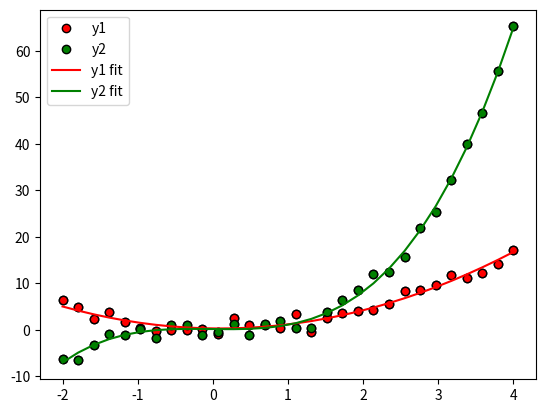
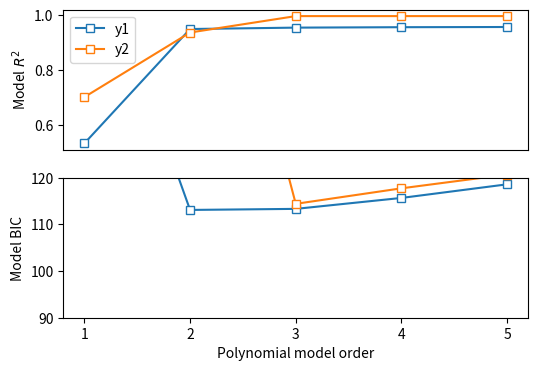

Generate these figures, in order, with matplotlib:
#!/usr/bin/env python
# coding: utf-8

# # COURSE: Master statistics and machine learning: Intuition, Math, code
# ##### COURSE URL: udemy.com/course/statsml_x/?couponCode=202006 
# ## SECTION: Regression
# ### VIDEO: Polynomial regression
# [redacted]

# In[ ]:


import numpy as np
import matplotlib.pyplot as plt


# In[ ]:


## generate the data

n  = 30
x  = np.linspace(-2,4,n)
y1 = x**2 + np.random.randn(n)
y2 = x**3 + np.random.randn(n)


# plot the data
plt.plot(x,y1,'ko',markerfacecolor='r')
plt.plot(x,y2,'ko',markerfacecolor='g')
plt.legend(('Quadratic','Cubic'))
plt.show()


# In[ ]:


## now for a polynomial fit

# for y1
pterms = np.polyfit(x,y1,2)
yHat1 = np.polyval(pterms,x)

# for y2
pterms = np.polyfit(x,y2,3)
yHat2 = np.polyval(pterms,x)

# and all the plotting
plt.plot(x,y1,'ko',markerfacecolor='r',label='y1')
plt.plot(x,y2,'ko',markerfacecolor='g',label='y2')

plt.plot(x,yHat1,'r',label='y1 fit')
plt.plot(x,yHat2,'g',label='y2 fit')
plt.legend()
plt.show()


# In[ ]:


# compute R2

# compute R2 for several polynomial orders
orders = np.arange(1,6)

# output matrices
r2 = np.zeros((2,len(orders)))
sse = np.zeros((2,len(orders)))

# the loop!
for oi in range(len(orders)):
    
    # fit the model with oi terms
    pterms = np.polyfit(x,y1,orders[oi])
    yHat = np.polyval(pterms,x)
    
    # compute R2
    ss_eta = sum((y1-yHat)**2)  # numerator
    ss_tot = sum((y1-np.mean(y1))**2)  # denominator
    r2[0,oi] = 1 - ss_eta/ss_tot  # R^2
    sse[0,oi] = ss_eta  # store just the SSe for model comparison later
    
    
    ### repeat for y2
    pterms = np.polyfit(x,y2,orders[oi])
    yHat   = np.polyval(pterms,x)
    ss_eta = sum((y2-yHat)**2)
    ss_tot = np.var(y2)*(n-1)
    r2[1,oi] = 1 - ss_eta/ss_tot
    sse[1,oi] = ss_eta


# In[ ]:


fig,ax = plt.subplots(2,1,figsize=(6,4))

# plot the R2 results
ax[0].plot(orders,r2[0,:],'s-',markerfacecolor='w')
ax[0].plot(orders,r2[1,:],'s-',markerfacecolor='w')
ax[0].set_ylabel('Model $R^2$')
ax[0].set_xticks([])
ax[0].legend(('y1','y2'))



# compute the Bayes Information Criterion
bic = n*np.log(sse) + orders*np.log(n)
ax[1].plot(orders,bic[0,:],'s-',markerfacecolor='w')
ax[1].plot(orders,bic[1,:],'s-',markerfacecolor='w')
ax[1].set_xlabel('Polynomial model order')
ax[1].set_xticks(range(1,6))
ax[1].set_ylabel('Model BIC')

# optional zoom
ax[1].set_ylim([90,120])

plt.show()

